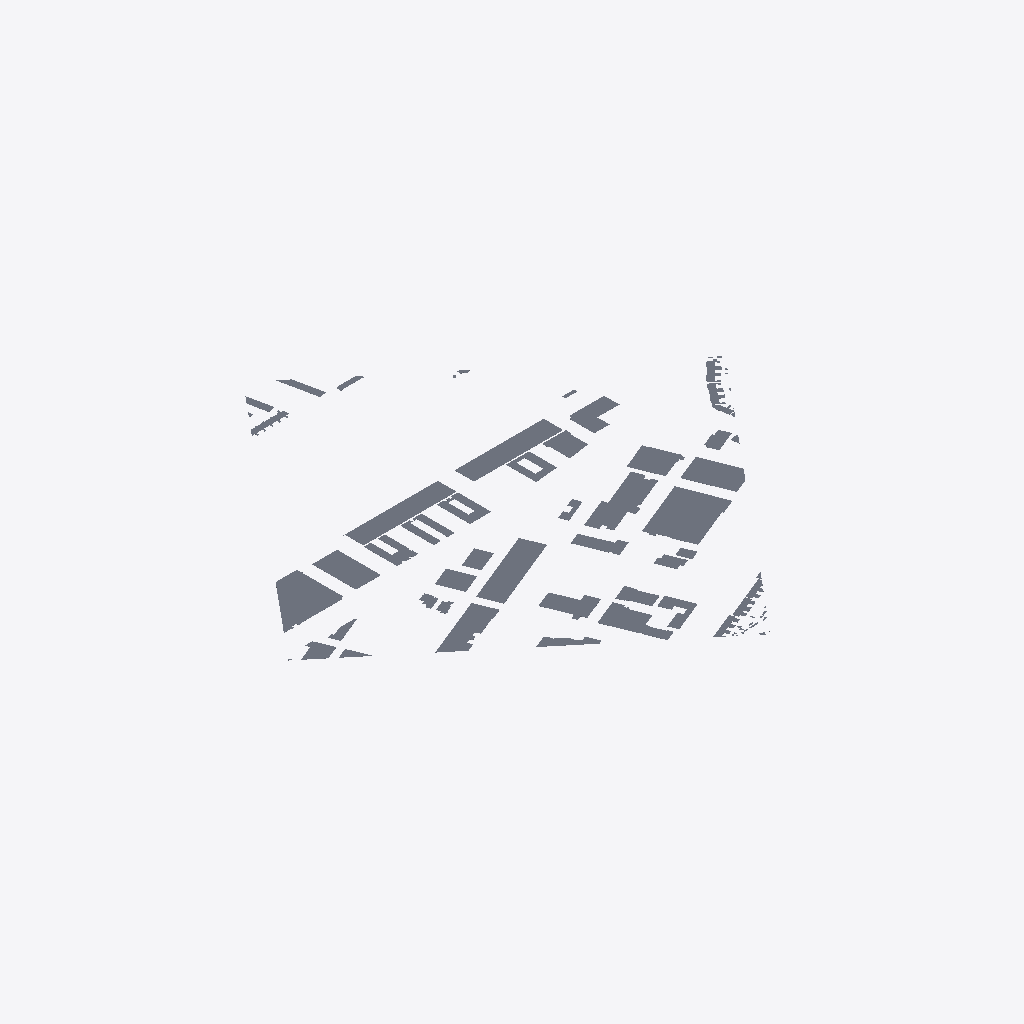
Isometric view of an IFC building model (IFC-SPF (STEP), schema IFC4, length unit metre), seen from the south-west, elements coloured by IFC class (only those large enough to see are counted): 83 slabs (grey).
Extent 701.6 m × 682.5 m × 0.4 m (x, y, z). Storeys (1): Ground Level at 0.00 m. Elements (130): 129 IfcSlab, 1 IfcGeographicElement.

HEADER;
FILE_DESCRIPTION(('ViewDefinition [ReferenceView_V1.2]','Order ID: 000000'),'2;1');
FILE_NAME('','2026-03-07T14:24:03',('3D-omgeving.nl'),('On-Track B.V.'),'OnTrack IFC Toolkit','OnTrack - 3Domgeving - 0.1.0-dev+local','none');
FILE_SCHEMA(('IFC4'));
ENDSEC;
DATA;
#15=IFCPROJECT('1_Ud_xF8n2wu1gRjk401$c',#5,'S1 DEMO','3D-omgeving.nl - ID: 000000',$,$,$,(#10),#14);
#20=IFCSITE('2LiTmfDuf2bQjOJz4SUqDh',#5,'Locatie',$,$,#19,$,$,.ELEMENT.,$,$,$,$,$);
#24=IFCBUILDING('3QNrMejn9F2wt_s3$lUJaa',#5,'Gebouw',$,$,#23,$,$,.ELEMENT.,$,$,$);
#28=IFCBUILDINGSTOREY('0lNRqUQbjBiubL7ObrctQV',#5,'Ground Level',$,$,#27,$,$,.ELEMENT.,0.0);
#5208=IFCSLAB('0qBwsqUi52WQvQ421M3ogp',#5,'0772100000297367','BAG-Pand',$,#5206,#5207,$,$);
#5201=IFCSLAB('2jBsVR8LH6jAmDw3wFXdBG',#5,'0772100000302690','BAG-Pand',$,#5199,#5200,$,$);
#5010=IFCSLAB('1x$$1ZyOrDygRC8IvNlCje',#5,'0772100001020193','BAG-Pand',$,#5008,#5009,$,$);
#5215=IFCSLAB('2S4wf2F_z1FurHeZD0mq$T',#5,'0772100001025043','BAG-Pand',$,#5213,#5214,$,$);
#4719=IFCSLAB('2PrJ4aueT9sQ1C9zrLVQAs',#5,'0772100000298326','BAG-Pand',$,#4717,#4718,$,$);
#4784=IFCSLAB('3i9Q$lrwrFuv9uRyguDovm',#5,'0772100000299596','BAG-Pand',$,#4782,#4783,$,$);
#4852=IFCSLAB('1w_QXqoq5F6fRAUMUid$mE',#5,'0772100000300456','BAG-Pand',$,#4850,#4851,$,$);
#5222=IFCSLAB('1Xe8YgyxPDUPEZlF336W2Y',#5,'0772100001045867','BAG-Pand',$,#5220,#5221,$,$);
#5073=IFCSLAB('0m7$rG7E9C_fHhoXIN9ID$',#5,'0772100001027247','BAG-Pand',$,#5071,#5072,$,$);
#5249=IFCSLAB('0ZGWraB8z2pAV82hZ_jf3K',#5,'0772100001047099','BAG-Pand',$,#5247,#5248,$,$);
#4625=IFCSLAB('2MwLI95bL7TvSGxt3aKH0J',#5,'0772100000296379','BAG-Pand',$,#4623,#4624,$,$);
#4777=IFCSLAB('0gUxQ_N$b6YhNCikHQZkUp',#5,'0772100000298385','BAG-Pand',$,#4775,#4776,$,$);
#5086=IFCSLAB('29Fmmya2f59QIEkG79RD$2',#5,'0772100001027063','BAG-Pand',$,#5084,#5085,$,$);
#5038=IFCSLAB('39fIp38wT0AgNnBnFcY6Gm',#5,'0772100001020081','BAG-Pand',$,#5036,#5037,$,$);
#5017=IFCSLAB('2HYQ1OnUrDFAUF5wFcsBIA',#5,'0772100001021331','BAG-Pand',$,#5015,#5016,$,$);
#5052=IFCSLAB('0SH4aXH99DkB0HWIbCX5fV',#5,'0772100001026631','BAG-Pand',$,#5050,#5051,$,$);
#5059=IFCSLAB('2P4mXEAbz9FuImf43ygLth',#5,'0772100001025307','BAG-Pand',$,#5057,#5058,$,$);
#4516=IFCSLAB('0SNHEn3y90IgmFY26SOPH1',#5,'0772100000297913','BAG-Pand',$,#4514,#4515,$,$);
#5066=IFCSLAB('1CFmha2s5168Gr_RhRMIuk',#5,'0772100001025316','BAG-Pand',$,#5064,#5065,$,$);
#5031=IFCSLAB('07XtEStyvEs8zCCs8JfuzB',#5,'0772100001020080','BAG-Pand',$,#5029,#5030,$,$);
#5256=IFCSLAB('18n8XVI95DpgzZH4Wh$FLB',#5,'0772100001047101','BAG-Pand',$,#5254,#5255,$,$);
#5242=IFCSLAB('3LB0VnNpjBQgD91vzcAVXN',#5,'0772100001047100','BAG-Pand',$,#5240,#5241,$,$);
#4845=IFCSLAB('1kqIgGFAbCpvImFsJ1aB6q',#5,'0772100000301565','BAG-Pand',$,#4843,#4844,$,$);
#5229=IFCSLAB('1VLcJ1faz0BwxVcjaeT_PG',#5,'0772100001043481','BAG-Pand',$,#5227,#5228,$,$);
#4712=IFCSLAB('2M1G8eWhL7GhLR93f7aL2I',#5,'0772100000298781','BAG-Pand',$,#4710,#4711,$,$);
#5276=IFCSLAB('1Yfh9oClH7FggWuhKuD4UT',#5,'0772100001047177','BAG-Pand',$,#5274,#5275,$,$);
#4831=IFCSLAB('2aJTMvF153IudcBM4p1hND',#5,'0772100000302106','BAG-Pand',$,#4829,#4830,$,$);
#5045=IFCSLAB('0NHm_kk5r99Q74jlafXOjW',#5,'0772100001021486','BAG-Pand',$,#5043,#5044,$,$);
#4990=IFCSLAB('3mg1BsArL5f8QCI16mQ9Af',#5,'0772100001013576','BAG-Pand',$,#4988,#4989,$,$);
#5080=IFCSLAB('1CDOFv6yvAagPubt91no2e',#5,'0772100001026743','BAG-Pand',$,#5078,#5079,$,$);
#4817=IFCSLAB('0E3EUvgBj4juPoGbAVghOp',#5,'0772100000303079','BAG-Pand',$,#4815,#4816,$,$);
#4900=IFCSLAB('0lI11s6hv7zBG9g2qPReI_',#5,'0772100000900072','BAG-Pand',$,#4898,#4899,$,$);
#4983=IFCSLAB('1_Oc4pM0L39h7xVqUDGl1u',#5,'0772100001013510','BAG-Pand',$,#4981,#4982,$,$);
#5024=IFCSLAB('2VBHs7zlvAa9QIArgVt735',#5,'0772100001023409','BAG-Pand',$,#5022,#5023,$,$);
#4997=IFCSLAB('3rNcWXO9bDX9gG5L0$TROJ',#5,'0772100001013600','BAG-Pand',$,#4995,#4996,$,$);
#4949=IFCSLAB('3o2gOlphbArAccGOJf79Sh',#5,'0772100000936659','BAG-Pand',$,#4947,#4948,$,$);
#4956=IFCSLAB('0e75pJ$RP1kBB0DGu7dRBE',#5,'0772100000936660','BAG-Pand',$,#4954,#4955,$,$);
#4797=IFCSLAB('2G7kwG02z7sPEhmvvLaOWm',#5,'0772100000301865','BAG-Pand',$,#4795,#4796,$,$);
#4859=IFCSLAB('2FROquokTBWBrO_PsAIkBU',#5,'0772100000900510','BAG-Pand',$,#4857,#4858,$,$);
#4866=IFCSLAB('2GZeIWS2f02RO$Z8L$8$je',#5,'0772100000900512','BAG-Pand',$,#4864,#4865,$,$);
#4824=IFCSLAB('2VQP_yr8vDmBDuzspghM3x',#5,'0772100000301429','BAG-Pand',$,#4822,#4823,$,$);
#4880=IFCSLAB('2Pji2yvI1E2f8g3yTfdoer',#5,'0772100000900618','BAG-Pand',$,#4878,#4879,$,$);
#4887=IFCSLAB('1xdjNmvDbFJwZSQLJg5xp8',#5,'0772100000900628','BAG-Pand',$,#4885,#4886,$,$);
#4838=IFCSLAB('39G314LIrF0heQkfH6l6Es',#5,'0772100000302132','BAG-Pand',$,#4836,#4837,$,$);
#4963=IFCSLAB('1vzVNSBwvFfOpH$NKG21B$',#5,'0772100000936796','BAG-Pand',$,#4961,#4962,$,$);
#5283=IFCSLAB('2kiyyHPK558OyWhml_JOgP',#5,'0772100001047186','BAG-Pand',$,#5281,#5282,$,$);
#4906=IFCSLAB('1nMhUqkED98AVYL9Xh9CJU',#5,'0772100000900733','BAG-Pand',$,#4904,#4905,$,$);
#4432=IFCSLAB('06oZOCJ0H1WRXlAV2zHgri',#5,'0772100000296237','BAG-Pand',$,#4430,#4431,$,$);
#4738=IFCSLAB('2K9XLq08n4TB4jqnUWkMbN',#5,'0772100000299528','BAG-Pand',$,#4736,#4737,$,$);
#4495=IFCSLAB('2Kcw5utfb1vQ2usYux9Bpp',#5,'0772100000296340','BAG-Pand',$,#4493,#4494,$,$);
#4467=IFCSLAB('0mXzKmrxP5MfW8Lj7ZJr5c',#5,'0772100000296242','BAG-Pand',$,#4465,#4466,$,$);
#4446=IFCSLAB('0UqQHuJIr5lei76VHvkSIj',#5,'0772100000296239','BAG-Pand',$,#4444,#4445,$,$);
#4474=IFCSLAB('2l38rQx7H0ZQbRyRTu78n_',#5,'0772100000296253','BAG-Pand',$,#4472,#4473,$,$);
#4460=IFCSLAB('0VFFRHM4H3_eFyUar8H3ji',#5,'0772100000296241','BAG-Pand',$,#4458,#4459,$,$);
#4509=IFCSLAB('1gieLZ9RD4mBbjDQnGdJzx',#5,'0772100000296342','BAG-Pand',$,#4507,#4508,$,$);
#4970=IFCSLAB('3nZUULqCn508C$xWLJBhAk',#5,'0772100000936826','BAG-Pand',$,#4968,#4969,$,$);
#4544=IFCSLAB('2DBRw3V8n0ExUi_q6r4N05',#5,'0772100000296353','BAG-Pand',$,#4542,#4543,$,$);
#4770=IFCSLAB('1LAXL8y11Cgfp9$IqpCJij',#5,'0772100000297728','BAG-Pand',$,#4768,#4769,$,$);
#4481=IFCSLAB('1ha$iFLj96twzxdC3z79nu',#5,'0772100000296338','BAG-Pand',$,#4479,#4480,$,$);
#4488=IFCSLAB('1dCDfXysTDtQf_QY95Zp$D',#5,'0772100000296339','BAG-Pand',$,#4486,#4487,$,$);
#4439=IFCSLAB('3slSJvJtv3Wu5y4HWXdF8u',#5,'0772100000296238','BAG-Pand',$,#4437,#4438,$,$);
#4502=IFCSLAB('2N_PNRP052LPJdaLxYkn6L',#5,'0772100000296341','BAG-Pand',$,#4500,#4501,$,$);
#4693=IFCSLAB('2as8053qTAlukoAovH47gA',#5,'0772100000297480','BAG-Pand',$,#4691,#4692,$,$);
#4757=IFCSLAB('0iA0hTn$j20wvkaReNi2lP',#5,'0772100000297727','BAG-Pand',$,#4755,#4756,$,$);
#4530=IFCSLAB('1M8Tbmu$X0p9HHys0KI3c8',#5,'0772100000296351','BAG-Pand',$,#4528,#4529,$,$);
#4558=IFCSLAB('0rI4yLHSz1wgcbIKhfDL6p',#5,'0772100000296355','BAG-Pand',$,#4556,#4557,$,$);
#4639=IFCSLAB('160pu6Bv5A_OpCLd63C9IX',#5,'0772100000297397','BAG-Pand',$,#4637,#4638,$,$);
#4653=IFCSLAB('0yHBHha3jDVBHOx8vhi5aE',#5,'0772100000297399','BAG-Pand',$,#4651,#4652,$,$);
#4744=IFCSLAB('01YmXNav171h7puh5lRotk',#5,'0772100000297726','BAG-Pand',$,#4742,#4743,$,$);
#4873=IFCSLAB('0EwHsE8yv2FuMIQgLm9wCb',#5,'0772100000900513','BAG-Pand',$,#4871,#4872,$,$);
#4551=IFCSLAB('3JSaZQ1Jj1r83MfUrEE$t3',#5,'0772100000296354','BAG-Pand',$,#4549,#4550,$,$);
#4618=IFCSLAB('3ogYJ5ynjEXeO2HYpesmN7',#5,'0772100000297395','BAG-Pand',$,#4616,#4617,$,$);
#4632=IFCSLAB('2gMgCWsozBVgF$2Kx93Svs',#5,'0772100000297396','BAG-Pand',$,#4630,#4631,$,$);
#4791=IFCSLAB('3IYET_NAnDVunVxOJ58mnF',#5,'0772100000300123','BAG-Pand',$,#4789,#4790,$,$);
#4453=IFCSLAB('1jzI5_NGz7OxcgRMLMIpG3',#5,'0772100000296240','BAG-Pand',$,#4451,#4452,$,$);
#4523=IFCSLAB('0IVMOUg5z7XBUOH2Lbi4TY',#5,'0772100000296350','BAG-Pand',$,#4521,#4522,$,$);
#4604=IFCSLAB('1K2eMAEb5BKPnAgbfeQW4H',#5,'0772100000297391','BAG-Pand',$,#4602,#4603,$,$);
#5269=IFCSLAB('3QH7pXrUXBHxCln88xopMo',#5,'0772100001047185','BAG-Pand',$,#5267,#5268,$,$);
#4686=IFCSLAB('2ix$seSoX46vGkzKbqnZGU',#5,'0772100000297479','BAG-Pand',$,#4684,#4685,$,$);
#4537=IFCSLAB('26h2dlfqDB5wvW14jVVY33',#5,'0772100000296352','BAG-Pand',$,#4535,#4536,$,$);
#4611=IFCSLAB('0NUXL5_Lz8qBns8wLOFdEq',#5,'0772100000297394','BAG-Pand',$,#4609,#4610,$,$);
#4646=IFCSLAB('1BS53tbATBdxrnznt3IGuF',#5,'0772100000297398','BAG-Pand',$,#4644,#4645,$,$);
#4597=IFCSLAB('3bFZ130MXFBQ$oXITkTS0e',#5,'0772100000297390','BAG-Pand',$,#4595,#4596,$,$);
ENDSEC;
